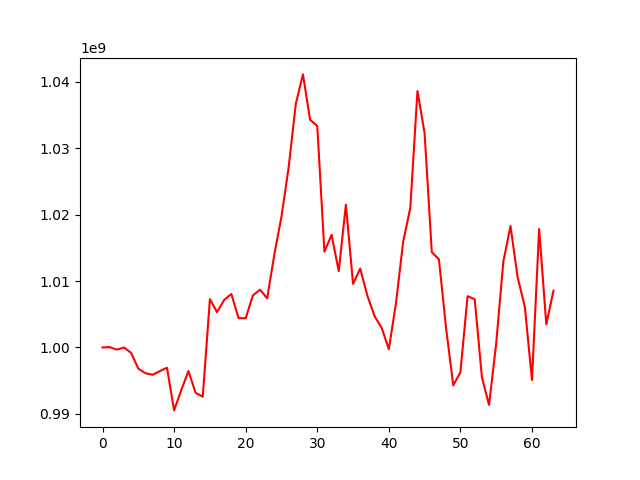

Source data for this figure (header and first rows):
account_value, date, daily_return
1000000000, 2022-12-12, 
1000047330, 2022-12-13, 4.732999999990106e-05
999674590, 2022-12-14, -0.0003727
999997025, 2022-12-15, 0.0003225
999174345, 2022-12-16, -0.0008227
996801865, 2022-12-19, -0.002374
996119855, 2022-12-20, -0.0006842
995887955, 2022-12-21, -0.0002328
996426085, 2022-12-22, 0.0005404
996944145, 2022-12-23, 0.0005199
990522145, 2022-12-26, -0.006442
993580785, 2022-12-27, 0.003088
996439145, 2022-12-28, 0.002877
993167265, 2022-12-29, -0.003284
992585635, 2022-12-30, -0.0005856
1007264045, 2023-01-03, 0.01479
1005321475, 2023-01-04, -0.001929
1007169025, 2023-01-05, 0.001838
1008046465, 2023-01-06, 0.0008712
1004413855, 2023-01-09, -0.003604
1004391435, 2023-01-10, -2.2321476240483307e-05
1007834015, 2023-01-11, 0.003428
1008691430, 2023-01-12, 0.0008508
1007403805, 2023-01-13, -0.001277
1013981235, 2023-01-16, 0.006529
1019708390, 2023-01-17, 0.005648
1027095315, 2023-01-18, 0.007244
1036656955, 2023-01-19, 0.009309
1041113240, 2023-01-27, 0.004299
1034274365, 2023-01-30, -0.006569
1033350725, 2023-01-31, -0.000893
1014417115, 2023-02-01, -0.01832
1016954115, 2023-02-02, 0.002501
1011486035, 2023-02-03, -0.005377
1021493120, 2023-02-06, 0.009893
1009569910, 2023-02-07, -0.01167
1011887040, 2023-02-08, 0.002295
1007794105, 2023-02-09, -0.004045
1004731280, 2023-02-10, -0.003039
1002953535, 2023-02-13, -0.001769
999730835, 2023-02-14, -0.003213
1006678215, 2023-02-15, 0.006949
1015895425, 2023-02-16, 0.009156
1021032415, 2023-02-17, 0.005057
1038609285, 2023-02-20, 0.01721
1032225305, 2023-02-21, -0.006147
1014365805, 2023-02-22, -0.0173
1013249805, 2023-02-23, -0.0011
1002885705, 2023-02-24, -0.01023
994285505, 2023-02-27, -0.008575
996273605, 2023-02-28, 0.002
1007714555, 2023-03-01, 0.01148
1007254605, 2023-03-02, -0.0004564
995535555, 2023-03-03, -0.01163
991343405, 2023-03-06, -0.004211
1000607105, 2023-03-07, 0.009345
1012955105, 2023-03-08, 0.01234
1018278455, 2023-03-09, 0.005255
1010535305, 2023-03-10, -0.007604
1006112205, 2023-03-13, -0.004377
... 4 more rows
